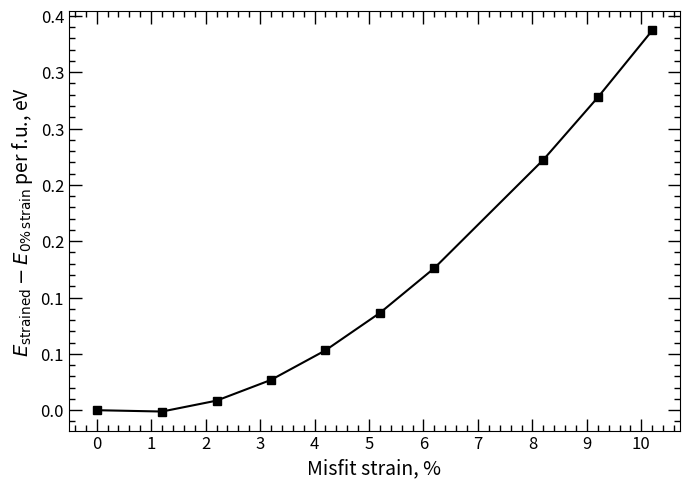

Generate this figure with matplotlib:
import matplotlib.pyplot as plt
from matplotlib.ticker import FormatStrFormatter

# Данные
strain = [0.0, 1.2, 2.2, 3.2, 4.2, 5.2, 6.2, 8.2, 9.2, 10.2]
energy = [(-201.04667754 - (-201.04667754))/4,
          (-201.05141129 - (-201.04667754))/4,
          (-201.01280646 - (-201.04667754))/4,
          (-200.93919051 - (-201.04667754))/4,
          (-200.83422729 - (-201.04667754))/4,
          (-200.70125883 - (-201.04667754))/4,
          (-200.54214060 - (-201.04667754))/4,
          (-200.15780939 - (-201.04667754))/4,
          (-199.93638701 - (-201.04667754))/4,
          (-199.69858416 - (-201.04667754))/4]

# Построение графика
plt.figure(figsize=(7, 5))
plt.plot(strain, energy, color='k', marker='s',
         markerfacecolor='k', markeredgecolor='k', markersize=6)

# Настройка графика
plt.xlabel("Misfit strain, %", fontsize=14)
plt.ylabel(r"$E_{\mathrm{strained}} - E_{0\%\,\mathrm{strain}}$ per f.u., eV", fontsize=14)
plt.xticks([0, 1, 2, 3, 4, 5, 6, 7, 8, 9, 10])
plt.legend(frameon=False)

plt.minorticks_on()
plt.tick_params(which='both', direction='in', top=True, right=True, length=9, width=1, labelsize=12)
plt.tick_params(which='minor', length=4)

plt.gca().yaxis.set_major_formatter(FormatStrFormatter('%.1f'))
plt.tight_layout()
plt.show()
